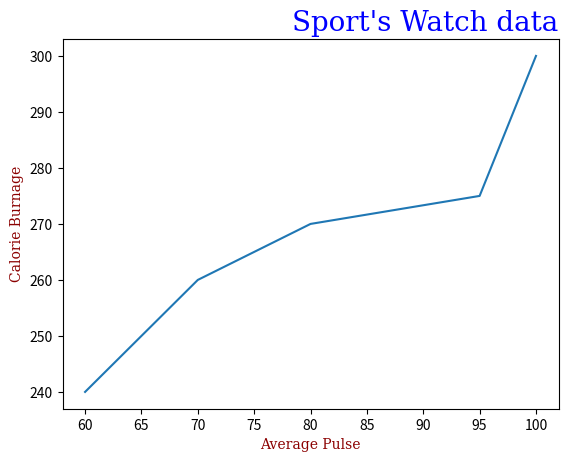

Source code (Python):
# -*- coding: utf-8 -*-
"""
Created on Fri Apr 18 12:36:00 2025

[redacted]
"""

import matplotlib.pyplot as plt
import numpy as np


x = np.array([60, 70, 80, 95, 100])
y = np.array([240, 260, 270, 275, 300])

font1= {'family': 'serif', 'color': 'blue', 'size': 20}
font2 = {'family': 'serif', 'color': 'darkred', 'size': 10}

plt.plot(x, y)
plt.title("Sport's Watch data", fontdict=font1, loc='right')
plt.xlabel("Average Pulse", fontdict=font2)
plt.ylabel("Calorie Burnage", fontdict = font2)

plt.show()